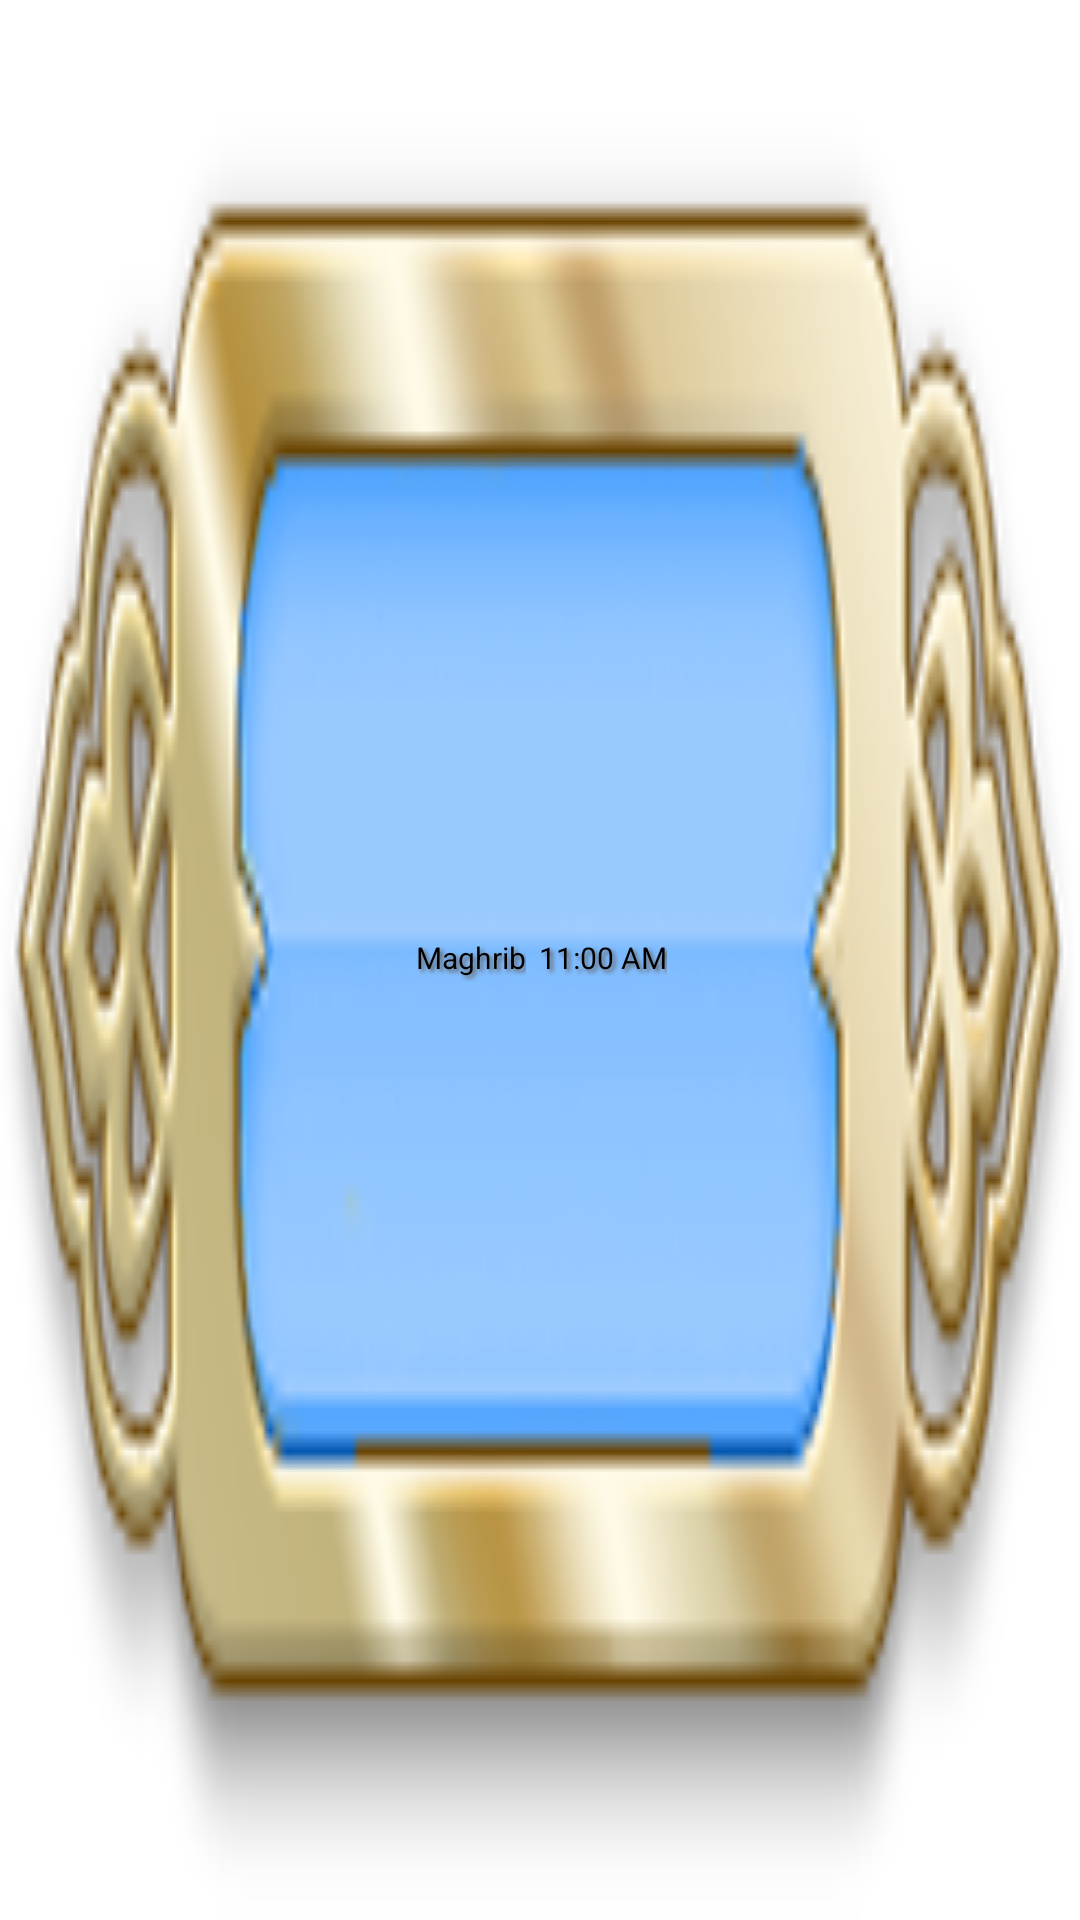

This screen was rendered from an Android layout file. Write that file and the resources it references.
<!-- AndroidManifest.xml: fallback theme Theme.MaterialComponents.DayNight.NoActionBar -->
<!-- res/layout/widget_next_notification.xml -->
<?xml version="1.0" encoding="utf-8"?>

<FrameLayout xmlns:android="http://schemas.android.com/apk/res/android"
    android:id="@+id/widget_next_notification"
    android:layout_width="wrap_content"
    android:layout_height="wrap_content"
    android:layout_gravity="center"
    android:background="@drawable/bg_label" >

    <LinearLayout
        android:layout_width="wrap_content"
        android:layout_height="wrap_content"
        android:layout_gravity="center" >

        <TextView
            android:id="@+id/time_name"
            style="@style/ShadowText"
            android:layout_width="wrap_content"
            android:layout_height="wrap_content"
            android:layout_marginRight="3dp"
            android:gravity="left"
            android:text="Maghrib"
            android:textSize="10dp" />

        <TextView
            android:id="@+id/next_notification"
            style="@style/ShadowText"
            android:layout_width="wrap_content"
            android:layout_height="wrap_content"
            android:gravity="right"
            android:text="11:00 AM"
            android:textSize="10dp" />
    </LinearLayout>

</FrameLayout>
<!-- resources referenced by this layout -->
<resources>
  <style name="ShadowText">
          <item name="android:textSize">12.0sp</item>
          <item name="android:textColor">#ff000000</item>
          <item name="android:paddingLeft">4.0px</item>
          <item name="android:paddingBottom">4.0px</item>
          <item name="android:shadowColor">#ff666666</item>
          <item name="android:shadowDx">3.0</item>
          <item name="android:shadowDy">3.0</item>
          <item name="android:shadowRadius">3.0</item>
      </style>
</resources>
